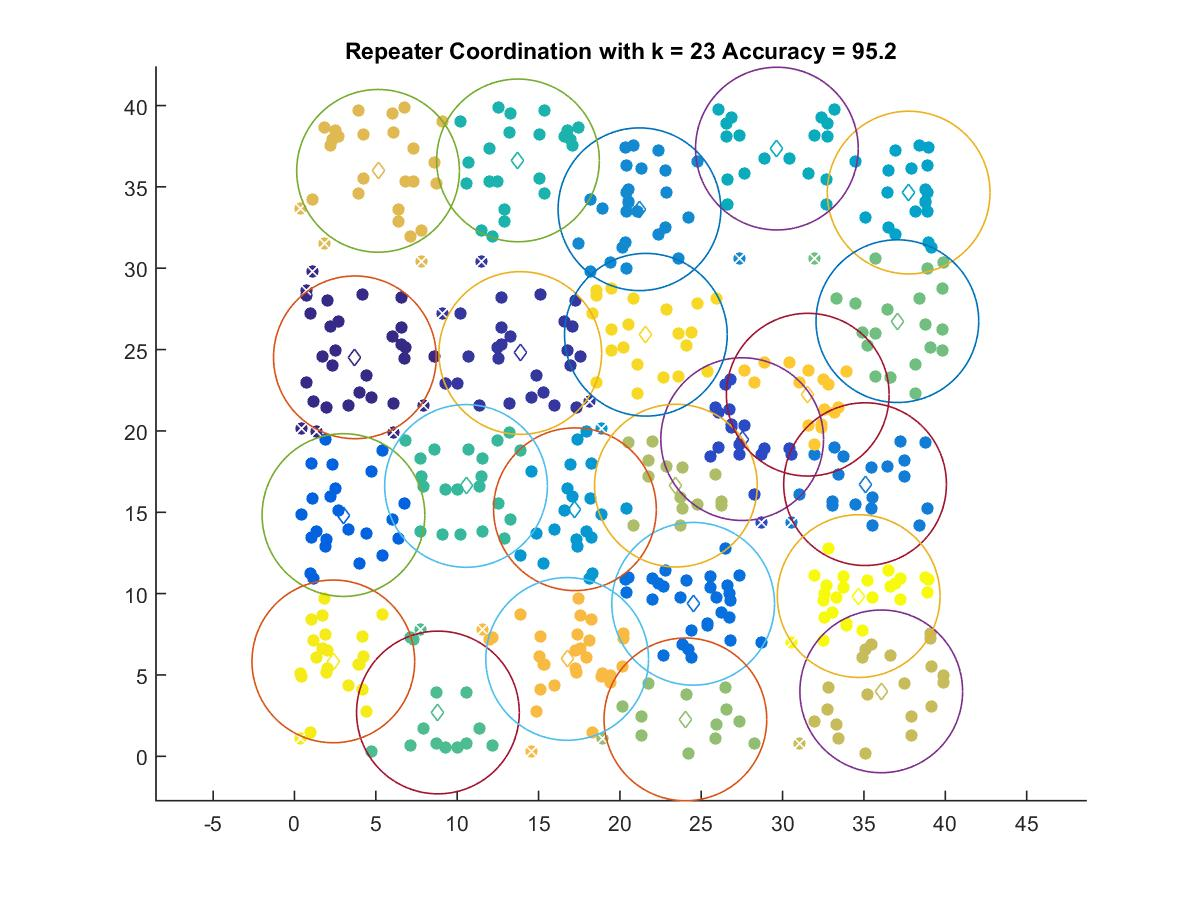

Source data for this figure (header and first rows):
3.7111, 24.523
13.88, 24.79
27.52, 19.5
3.009, 14.83
24.5, 9.374
35.07, 16.73
21.2, 33.62
17.24, 15.19
37.75, 34.65
29.65, 37.35
13.74, 36.63
10.54, 16.62
8.815, 2.694
37.05, 26.75
24.03, 2.268
23.44, 16.64
36.06, 3.991
5.135, 35.98
16.76, 5.985
31.55, 22.23
21.6, 25.91
2.387, 5.834
34.68, 9.847
